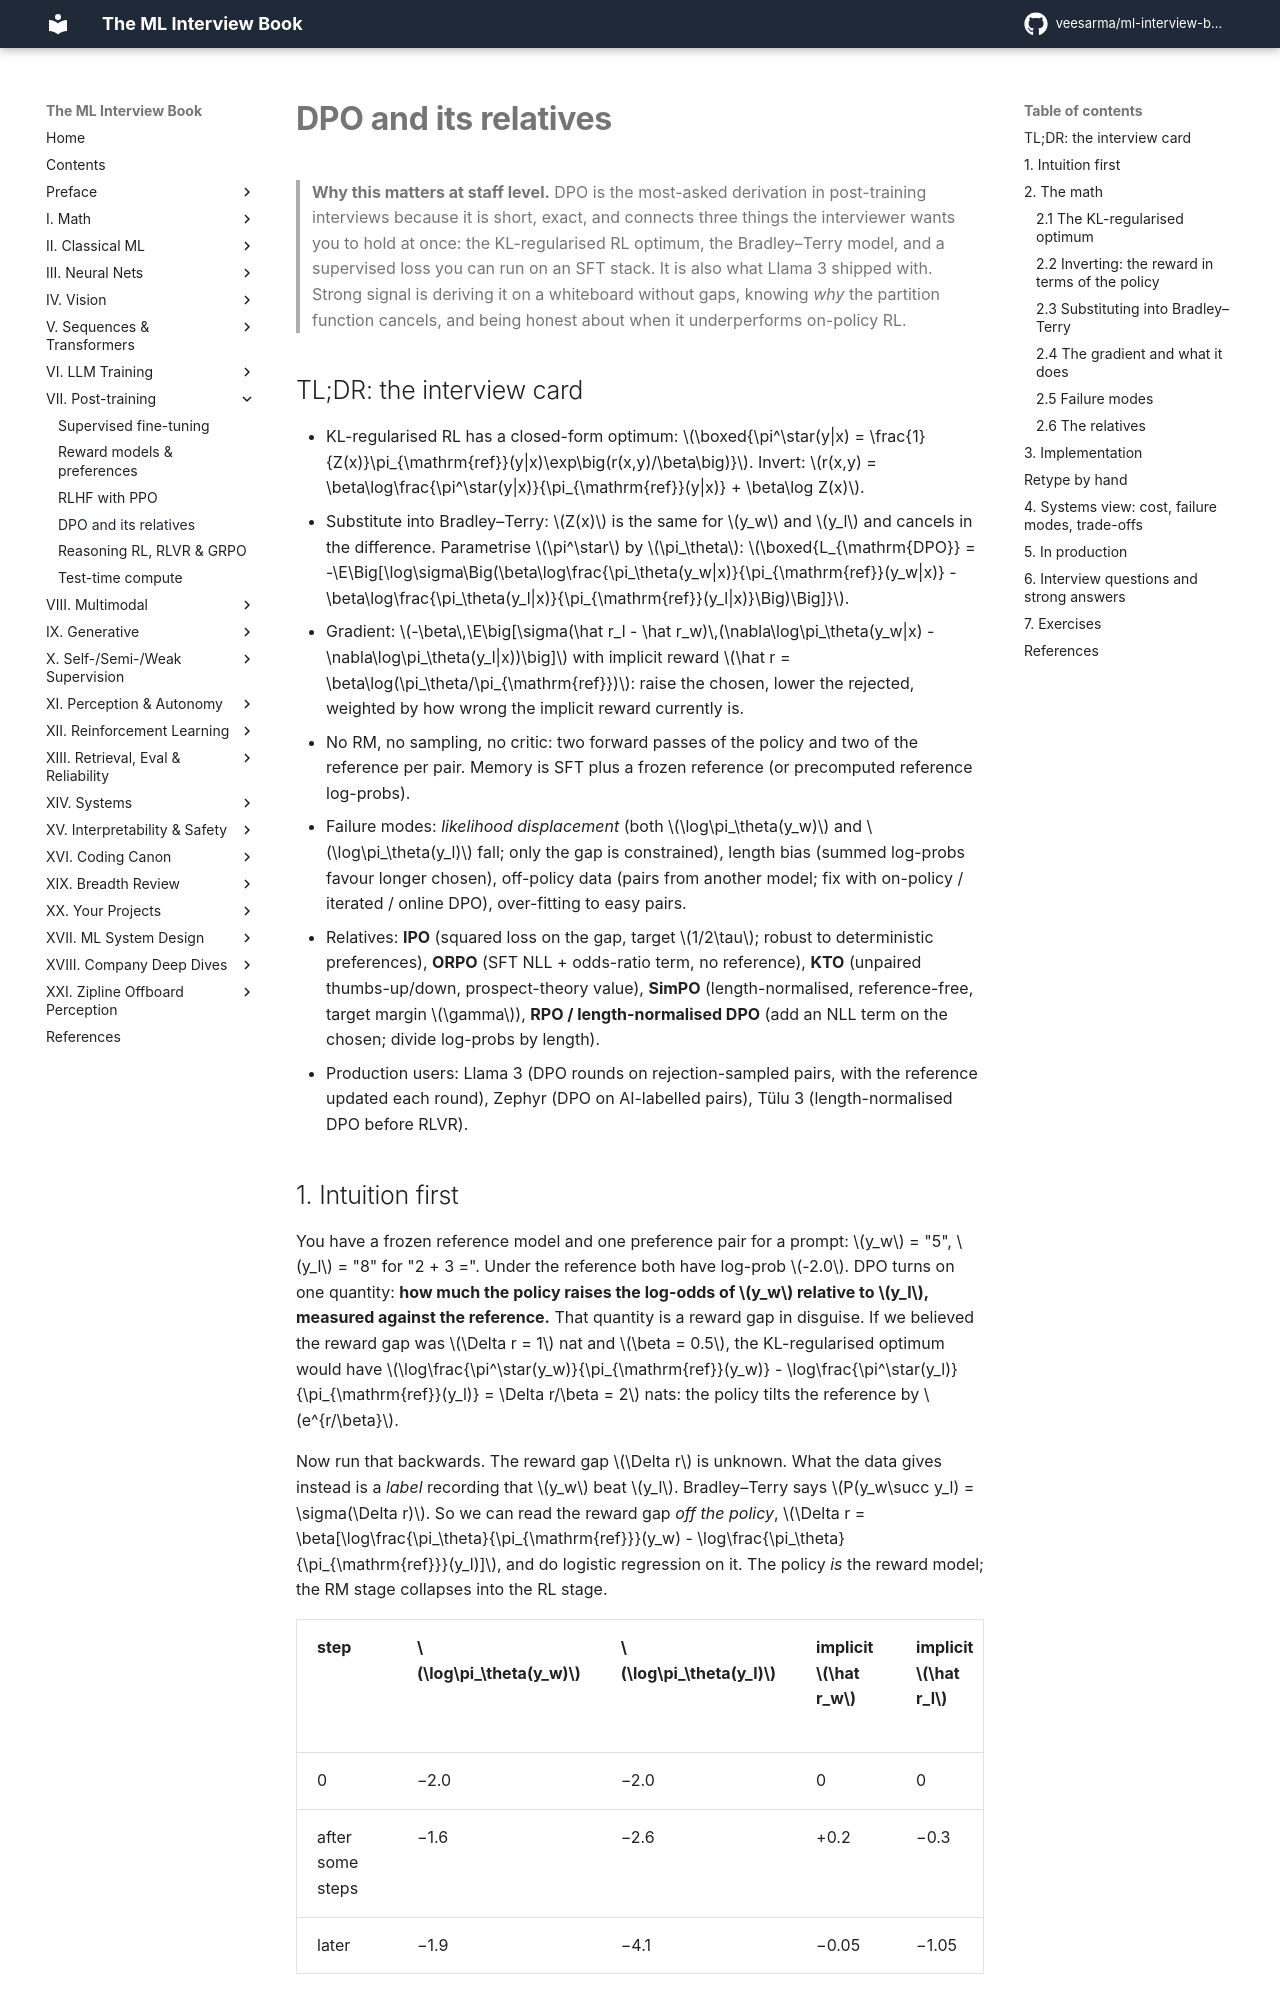

repository: veesarma/ml-interview-book · page: part07-post-training/04-dpo-and-friends/index.html · generator: mkdocs

# DPO and its relatives

> **Why this matters at staff level.** DPO is the most-asked derivation in post-training interviews because it is short, exact, and connects three things the interviewer wants you to hold at once: the KL-regularised RL optimum, the Bradley–Terry model, and a supervised loss you can run on an SFT stack. It is also what Llama 3 shipped with. Strong signal is deriving it on a whiteboard without gaps, knowing *why* the partition function cancels, and being honest about when it underperforms on-policy RL.

## TL;DR: the interview card

- KL-regularised RL has a closed-form optimum: $\boxed{\pi^\star(y|x) = \frac{1}{Z(x)}\pi_{\mathrm{ref}}(y|x)\exp\big(r(x,y)/\beta\big)}$. Invert: $r(x,y) = \beta\log\frac{\pi^\star(y|x)}{\pi_{\mathrm{ref}}(y|x)} + \beta\log Z(x)$.
- Substitute into Bradley–Terry: $Z(x)$ is the same for $y_w$ and $y_l$ and cancels in the difference. Parametrise $\pi^\star$ by $\pi_\theta$:
  $\boxed{L_{\mathrm{DPO}} = -\E\Big[\log\sigma\Big(\beta\log\frac{\pi_\theta(y_w|x)}{\pi_{\mathrm{ref}}(y_w|x)} - \beta\log\frac{\pi_\theta(y_l|x)}{\pi_{\mathrm{ref}}(y_l|x)}\Big)\Big]}$.
- Gradient: $-\beta\,\E\big[\sigma(\hat r_l - \hat r_w)\,(\nabla\log\pi_\theta(y_w|x) - \nabla\log\pi_\theta(y_l|x))\big]$ with implicit reward $\hat r = \beta\log(\pi_\theta/\pi_{\mathrm{ref}})$: raise the chosen, lower the rejected, weighted by how wrong the implicit reward currently is.
- No RM, no sampling, no critic: two forward passes of the policy and two of the reference per pair. Memory is SFT plus a frozen reference (or precomputed reference log-probs).
- Failure modes: *likelihood displacement* (both $\log\pi_\theta(y_w)$ and $\log\pi_\theta(y_l)$ fall; only the gap is constrained), length bias (summed log-probs favour longer chosen), off-policy data (pairs from another model; fix with on-policy / iterated / online DPO), over-fitting to easy pairs.
- Relatives: **IPO** (squared loss on the gap, target $1/2\tau$; robust to deterministic preferences), **ORPO** (SFT NLL + odds-ratio term, no reference), **KTO** (unpaired thumbs-up/down, prospect-theory value), **SimPO** (length-normalised, reference-free, target margin $\gamma$), **RPO / length-normalised DPO** (add an NLL term on the chosen; divide log-probs by length).
- Production users: Llama 3 (DPO rounds on rejection-sampled pairs, with the reference updated each round), Zephyr (DPO on AI-labelled pairs), Tülu 3 (length-normalised DPO before RLVR).
